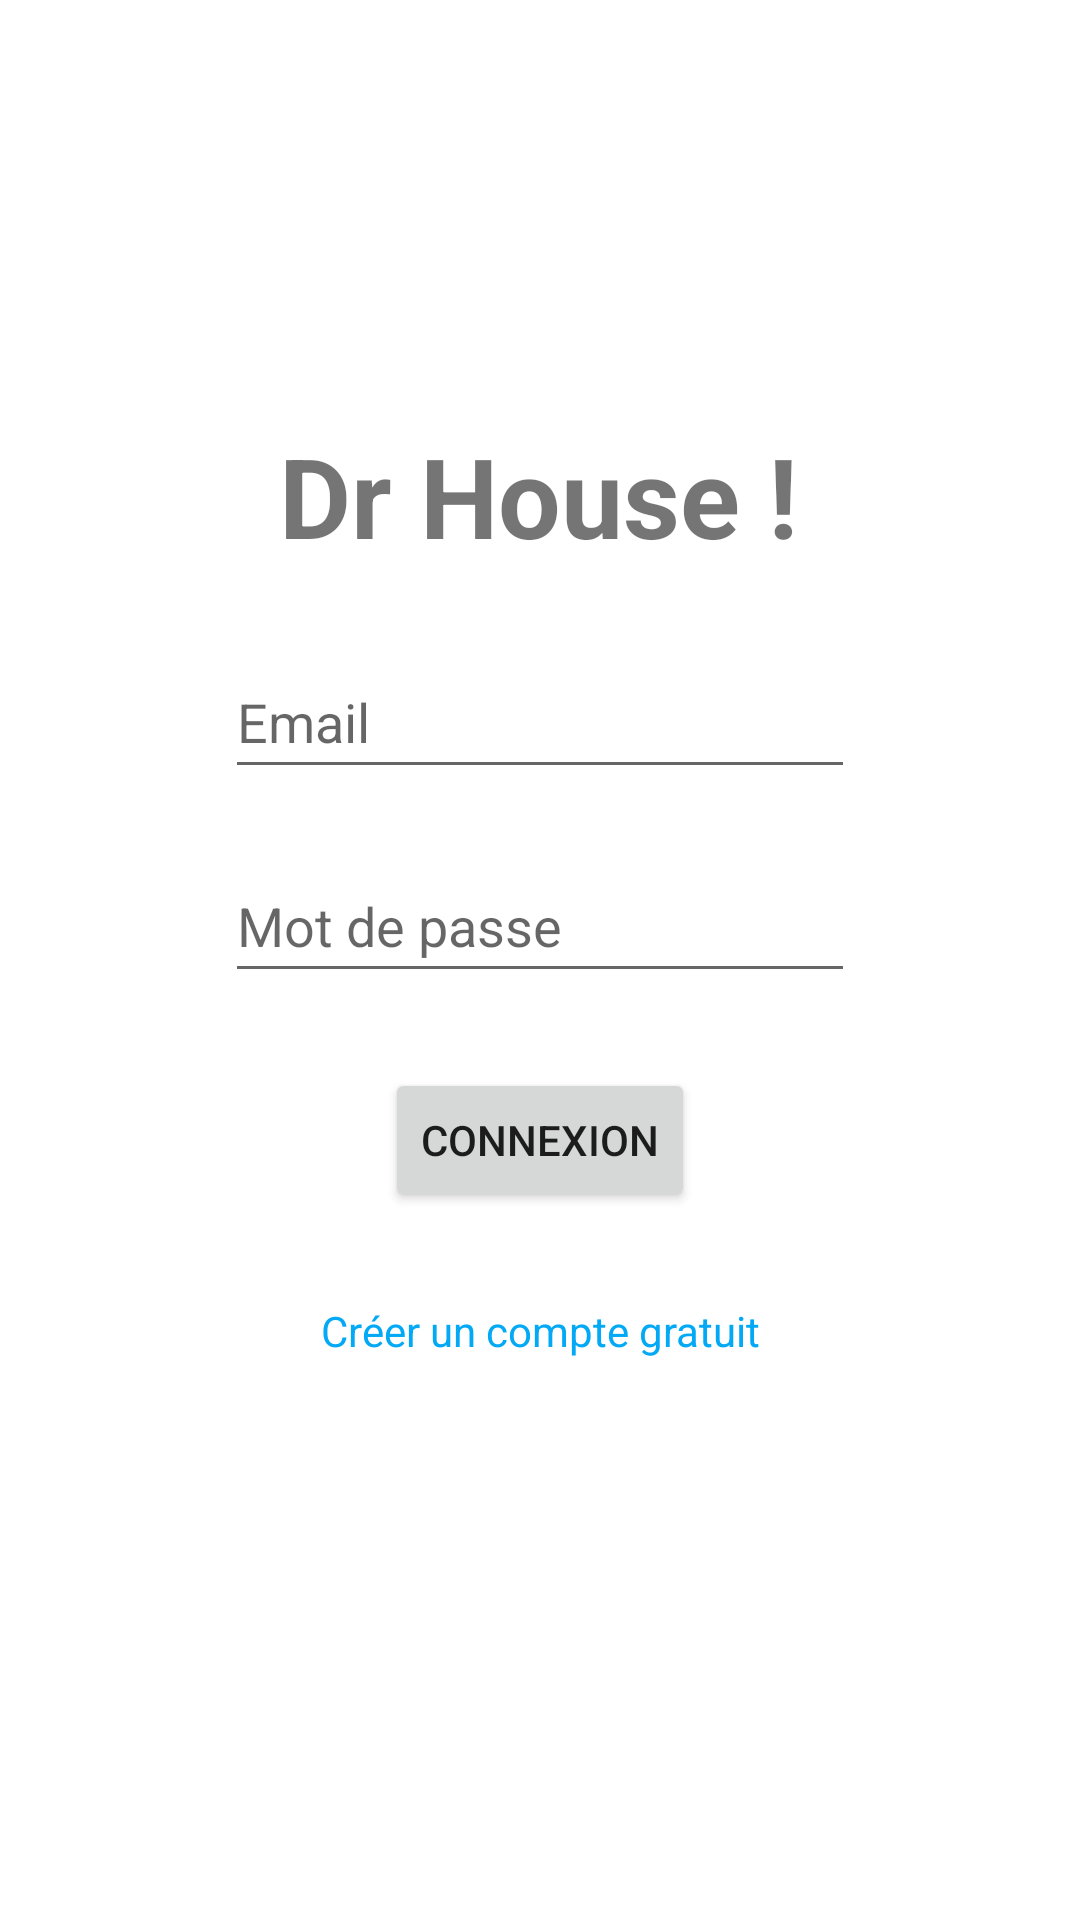

The Android layout XML behind this screen, and the referenced resources:
<!-- AndroidManifest.xml: application theme Theme.Projetamourette -->
<!-- res/layout/activity_main.xml -->
<?xml version="1.0" encoding="utf-8"?>
<androidx.constraintlayout.widget.ConstraintLayout xmlns:android="http://schemas.android.com/apk/res/android"
    xmlns:app="http://schemas.android.com/apk/res-auto"
    xmlns:tools="http://schemas.android.com/tools"
    android:layout_width="match_parent"
    android:layout_height="match_parent"
    tools:context=".MainActivity">

    <TextView
        android:id="@+id/textView"
        android:layout_width="wrap_content"
        android:layout_height="wrap_content"
        android:text="Dr House !"
        android:textAlignment="center"
        android:textSize="18pt"
        android:textStyle="bold"
        app:layout_constraintBottom_toBottomOf="parent"
        app:layout_constraintHorizontal_bias="0.498"
        app:layout_constraintLeft_toLeftOf="parent"
        app:layout_constraintRight_toRightOf="parent"
        app:layout_constraintTop_toTopOf="parent"
        app:layout_constraintVertical_bias="0.238" />

    <EditText
        android:id="@+id/etEmail"
        android:layout_width="wrap_content"
        android:layout_height="wrap_content"
        android:layout_marginTop="25dp"
        android:ems="10"
        android:hint="Email"
        android:inputType="textEmailAddress"
        android:minHeight="48dp"
        app:layout_constraintEnd_toEndOf="parent"
        app:layout_constraintHorizontal_bias="0.5"
        app:layout_constraintStart_toStartOf="parent"
        app:layout_constraintTop_toBottomOf="@+id/textView" />

    <EditText
        android:id="@+id/etPassword"
        android:layout_width="wrap_content"
        android:layout_height="wrap_content"
        android:layout_marginTop="20dp"
        android:ems="10"
        android:hint="Mot de passe"
        android:inputType="textPassword"
        android:minHeight="48dp"
        app:layout_constraintEnd_toEndOf="parent"
        app:layout_constraintHorizontal_bias="0.5"
        app:layout_constraintStart_toStartOf="parent"
        app:layout_constraintTop_toBottomOf="@+id/etEmail" />

    <Button
        android:id="@+id/btnConnect"
        android:layout_width="wrap_content"
        android:layout_height="wrap_content"
        android:layout_marginTop="25dp"
        android:onClick="login"
        android:text="CONNEXION"
        app:layout_constraintEnd_toEndOf="parent"
        app:layout_constraintHorizontal_bias="0.5"
        app:layout_constraintStart_toStartOf="parent"
        app:layout_constraintTop_toBottomOf="@+id/etPassword" />

    <TextView
        android:id="@+id/textView2"
        android:layout_width="wrap_content"
        android:layout_height="wrap_content"
        android:layout_marginTop="30dp"
        android:onClick="signup"
        android:text="Créer un compte gratuit"
        android:textColor="#03A9F4"
        app:layout_constraintEnd_toEndOf="parent"
        app:layout_constraintHorizontal_bias="0.5"
        app:layout_constraintStart_toStartOf="parent"
        app:layout_constraintTop_toBottomOf="@+id/btnConnect"
        tools:ignore="TouchTargetSizeCheck" />

</androidx.constraintlayout.widget.ConstraintLayout>
<!-- resources referenced by this layout -->
<resources>
  <style name="Theme.Projetamourette" parent="Theme.MaterialComponents.DayNight.DarkActionBar">
          
          <item name="colorPrimary">@color/purple_500</item>
          <item name="colorPrimaryVariant">@color/purple_700</item>
          <item name="colorOnPrimary">@color/white</item>
          
          <item name="colorSecondary">@color/teal_200</item>
          <item name="colorSecondaryVariant">@color/teal_700</item>
          <item name="colorOnSecondary">@color/black</item>
          
          <item name="android:statusBarColor" tools:targetApi="l">?attr/colorPrimaryVariant</item>
          
      </style>
  <!-- not gathered from this repository: default colours our renderer supplied (Android Studio template values) -->
  <color name="purple_500">#FF6200EE</color>
  <color name="purple_700">#FF3700B3</color>
  <color name="teal_200">#FF03DAC5</color>
  <color name="teal_700">#FF018786</color>
  <color name="black">#FF000000</color>
  <color name="white">#FFFFFFFF</color>
</resources>
